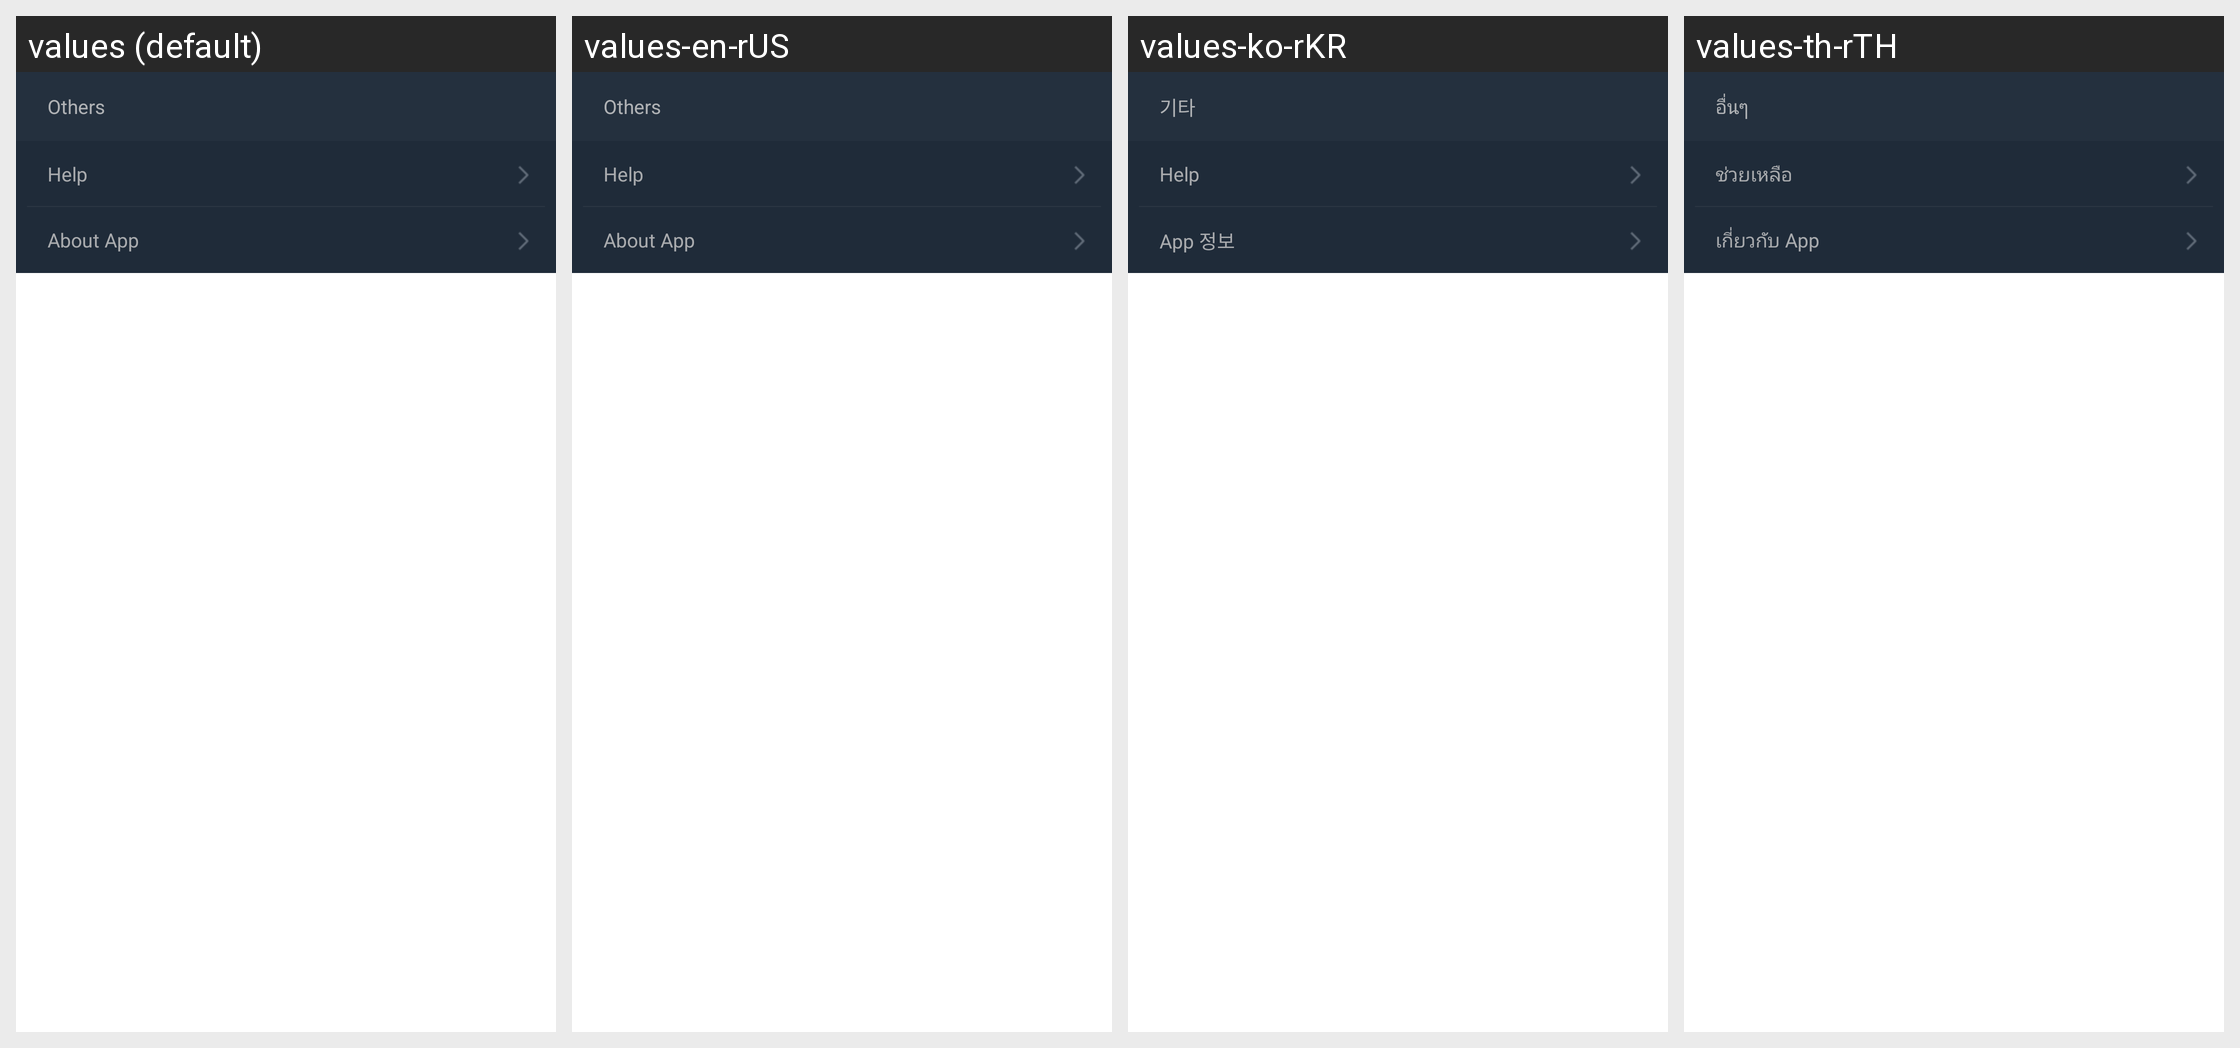

For this localized Android screen grid, give each drawn string resource with its value in every locale shown.
Android screen res/layout/setting_menu_other_layout.xml rendered under 4 locales, left to right: values (default), values-en-rUS, values-ko-rKR, values-th-rTH. Device: Nexus 5 (rendered at 1080×1920; each locale shown at half size, 540×960, under a caption strip naming it); theme Theme.MaterialComponents.DayNight.NoActionBar.
Other locales in the repository, not shown: values-de-rDE, values-es-rES, values-fr-rFR, values-ja-rJP, values-ru-rRU, values-zh-rCN, values-zh-rHK, values-zh-rTW.
Strings drawn on this screen, with the default value and each locale's value (text and hints the layout hard-codes, and strings that could not be matched under every locale, appear in the picture but are not listed):

setting_other_text
  values: Others
  values-en-rUS: Others
  values-ko-rKR: 기타
  values-th-rTH: อื่นๆ

start_up_help_text
  values: Help
  values-en-rUS: Help
  values-ko-rKR: Help
  values-th-rTH: ช่วยเหลือ

about_app_tytle_text
  values: About App
  values-en-rUS: About App
  values-ko-rKR: App 정보
  values-th-rTH: เกี่ยวกับ App
